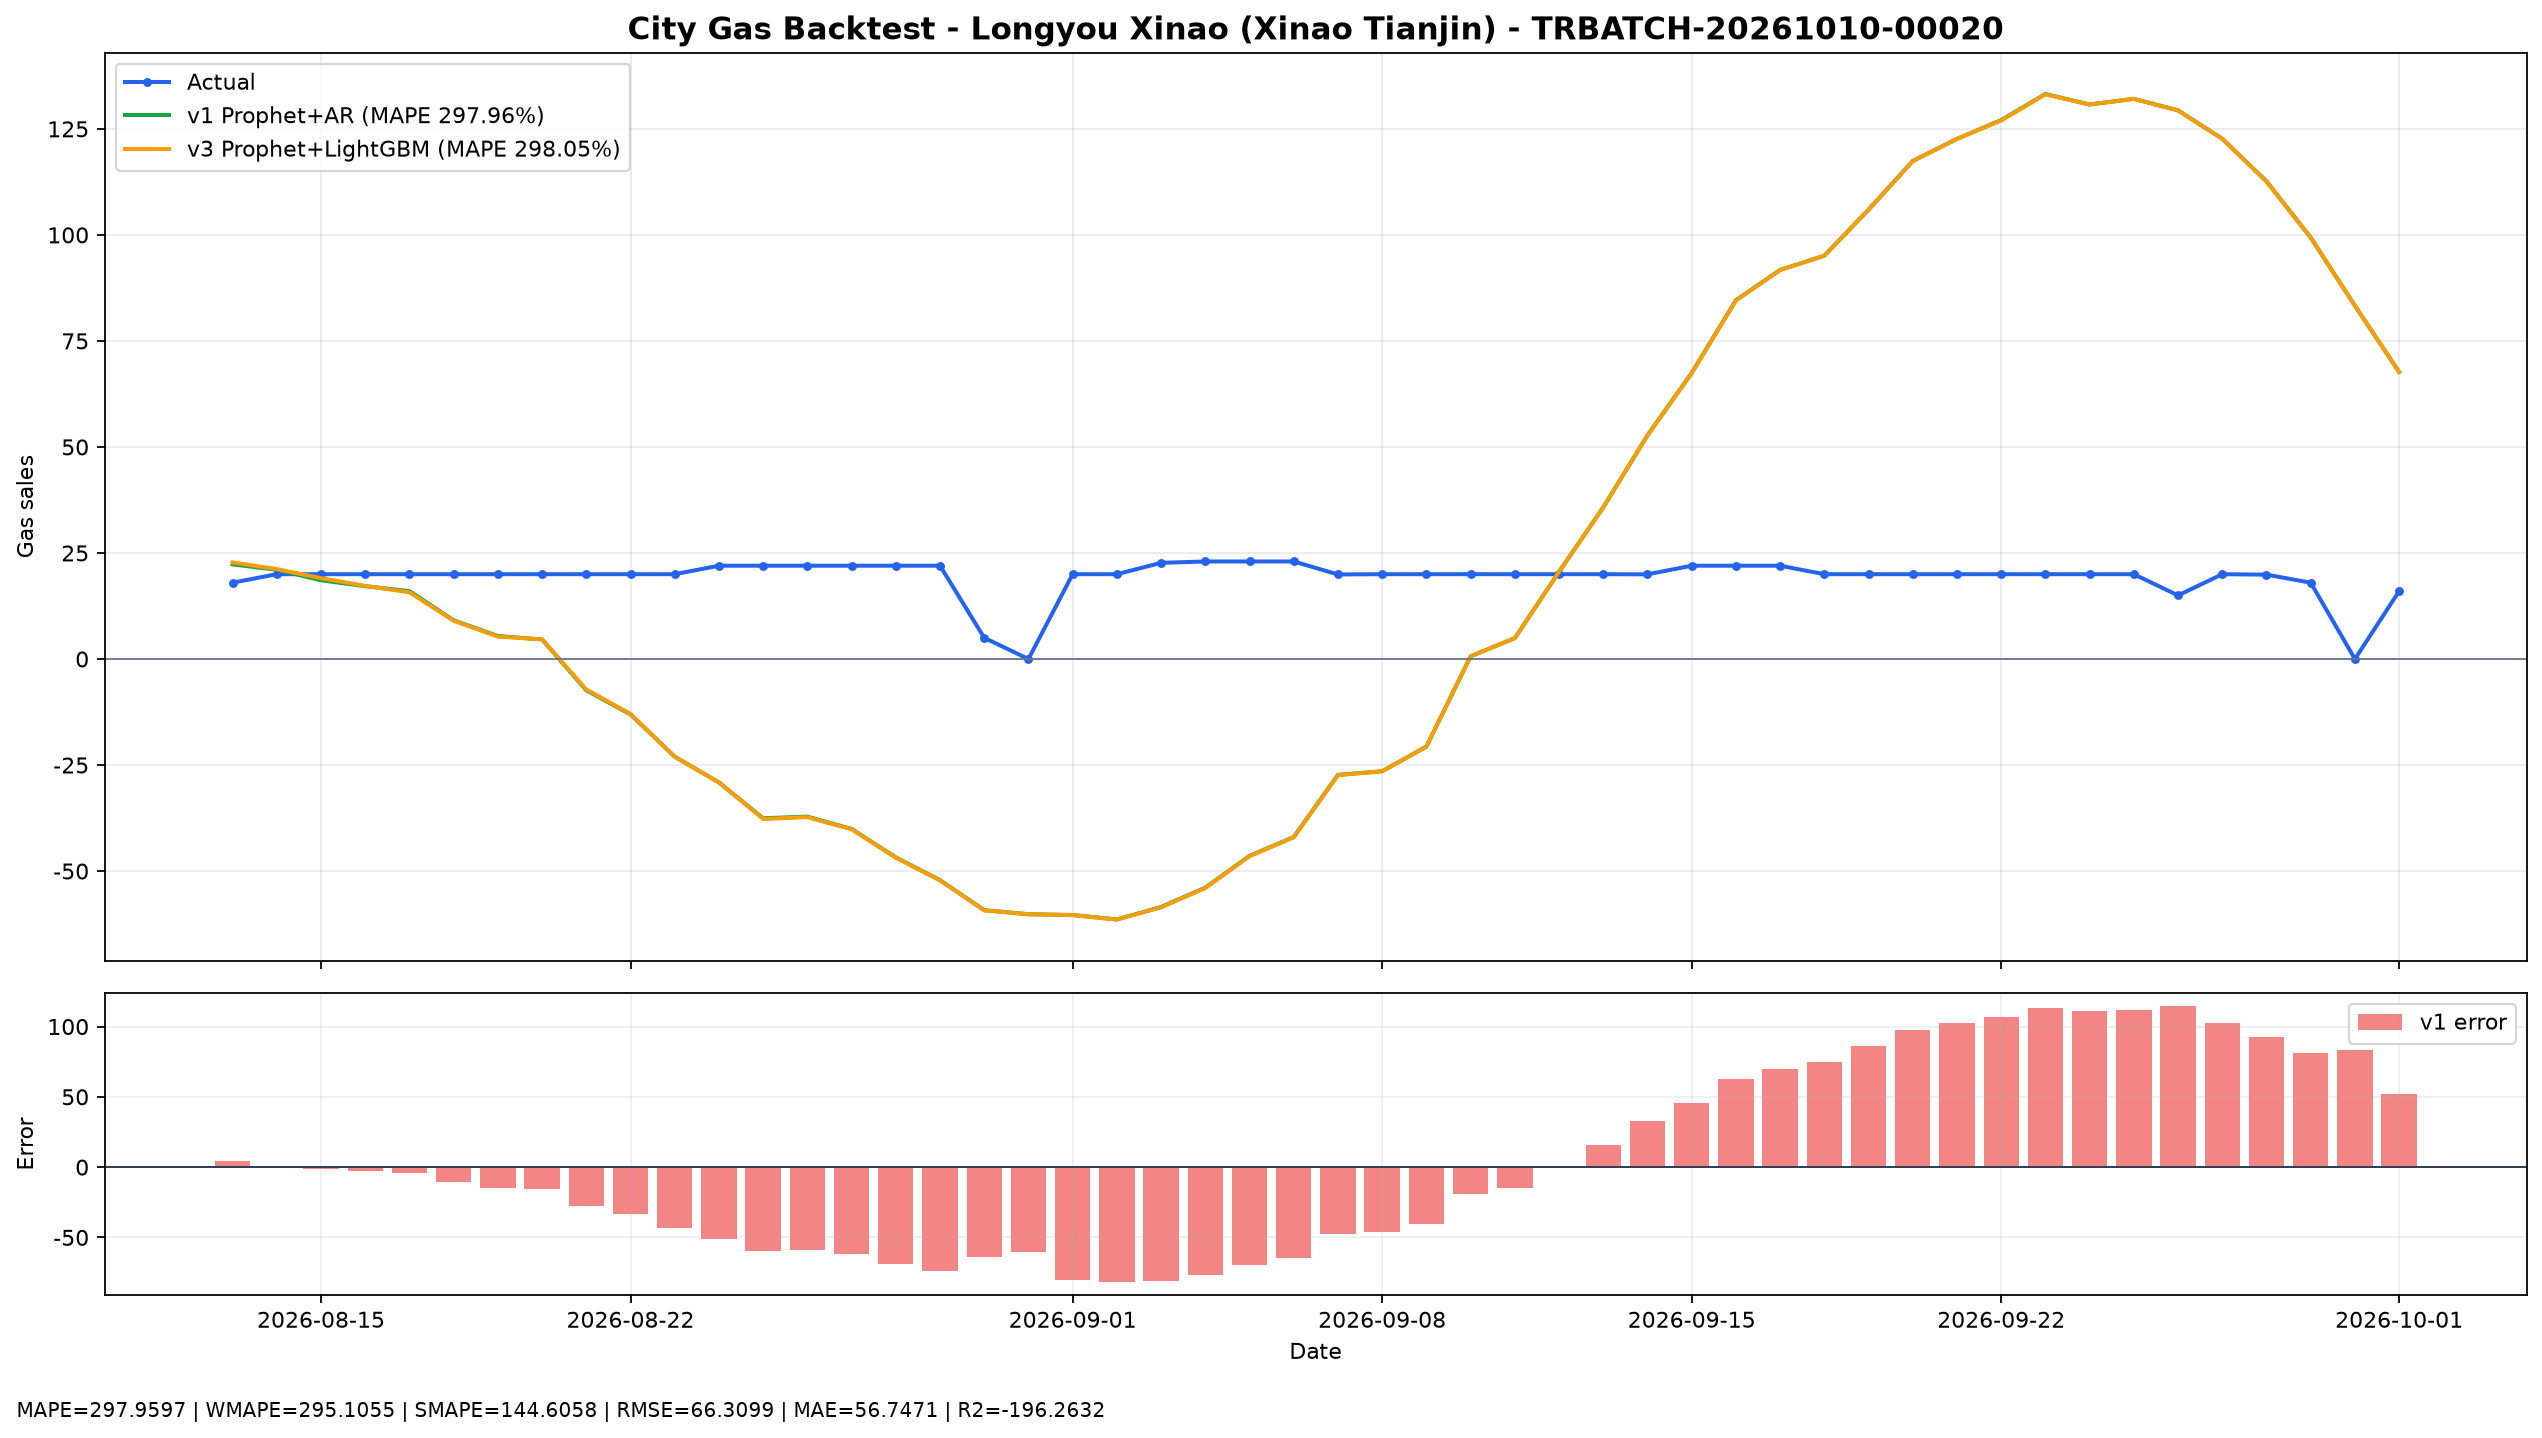

Source data for this figure (header and first rows):
ds, y, v1_yhat, v3_yhat
2026-08-13, 18.0, 22.32, 22.78
2026-08-14, 20.0, 21.04, 21.2
2026-08-15, 20.0, 18.57, 19.08
2026-08-16, 20.0, 17.17, 17.25
2026-08-17, 20.0, 16.01, 15.73
2026-08-18, 20.0, 9.133, 9.022
2026-08-19, 20.0, 5.425, 5.293
2026-08-20, 20.0, 4.616, 4.631
2026-08-21, 20.0, -7.373, -7.185
2026-08-22, 20.0, -13.06, -12.94
2026-08-23, 20.0, -23.03, -23.06
2026-08-24, 22.0, -29.1, -29.09
2026-08-25, 22.0, -37.55, -37.71
2026-08-26, 22.0, -37.16, -37.29
2026-08-27, 22.0, -40.06, -40.15
2026-08-28, 22.0, -46.77, -46.83
2026-08-29, 22.0, -52.14, -52.18
2026-08-30, 5.0, -59.22, -59.27
2026-08-31, 0.0, -60.18, -60.19
2026-09-01, 20.0, -60.37, -60.39
2026-09-02, 20.0, -61.4, -61.43
2026-09-03, 22.68, -58.47, -58.56
2026-09-04, 23.0, -53.91, -53.99
2026-09-05, 23.0, -46.42, -46.49
2026-09-06, 23.0, -41.97, -42.04
2026-09-07, 19.94, -27.31, -27.39
2026-09-08, 20.0, -26.46, -26.48
2026-09-09, 20.0, -20.65, -20.67
2026-09-10, 20.0, 0.6344, 0.6199
2026-09-11, 20.0, 4.925, 4.914
2026-09-12, 20.0, 20.57, 20.56
2026-09-13, 20, 35.76, 35.75
2026-09-14, 19.97, 52.73, 52.73
2026-09-15, 22.0, 67.46, 67.38
2026-09-16, 22.0, 84.6, 84.51
2026-09-17, 22.0, 91.74, 91.73
2026-09-18, 20.0, 95.1, 95.09
2026-09-19, 20.0, 106, 105.9
2026-09-20, 20.0, 117.4, 117.4
2026-09-21, 20.0, 122.6, 122.6
2026-09-22, 20.0, 127.1, 127
2026-09-23, 20.0, 133.2, 133.1
2026-09-24, 20.0, 130.7, 130.7
2026-09-25, 20.0, 132.1, 132.1
2026-09-26, 15.0, 129.4, 129.4
2026-09-27, 20, 122.7, 122.7
2026-09-28, 19.9, 112.7, 112.6
2026-09-29, 18.0, 99.37, 99.36
2026-09-30, 0.0, 83.31, 83.3
2026-10-01, 16.0, 67.68, 67.67
